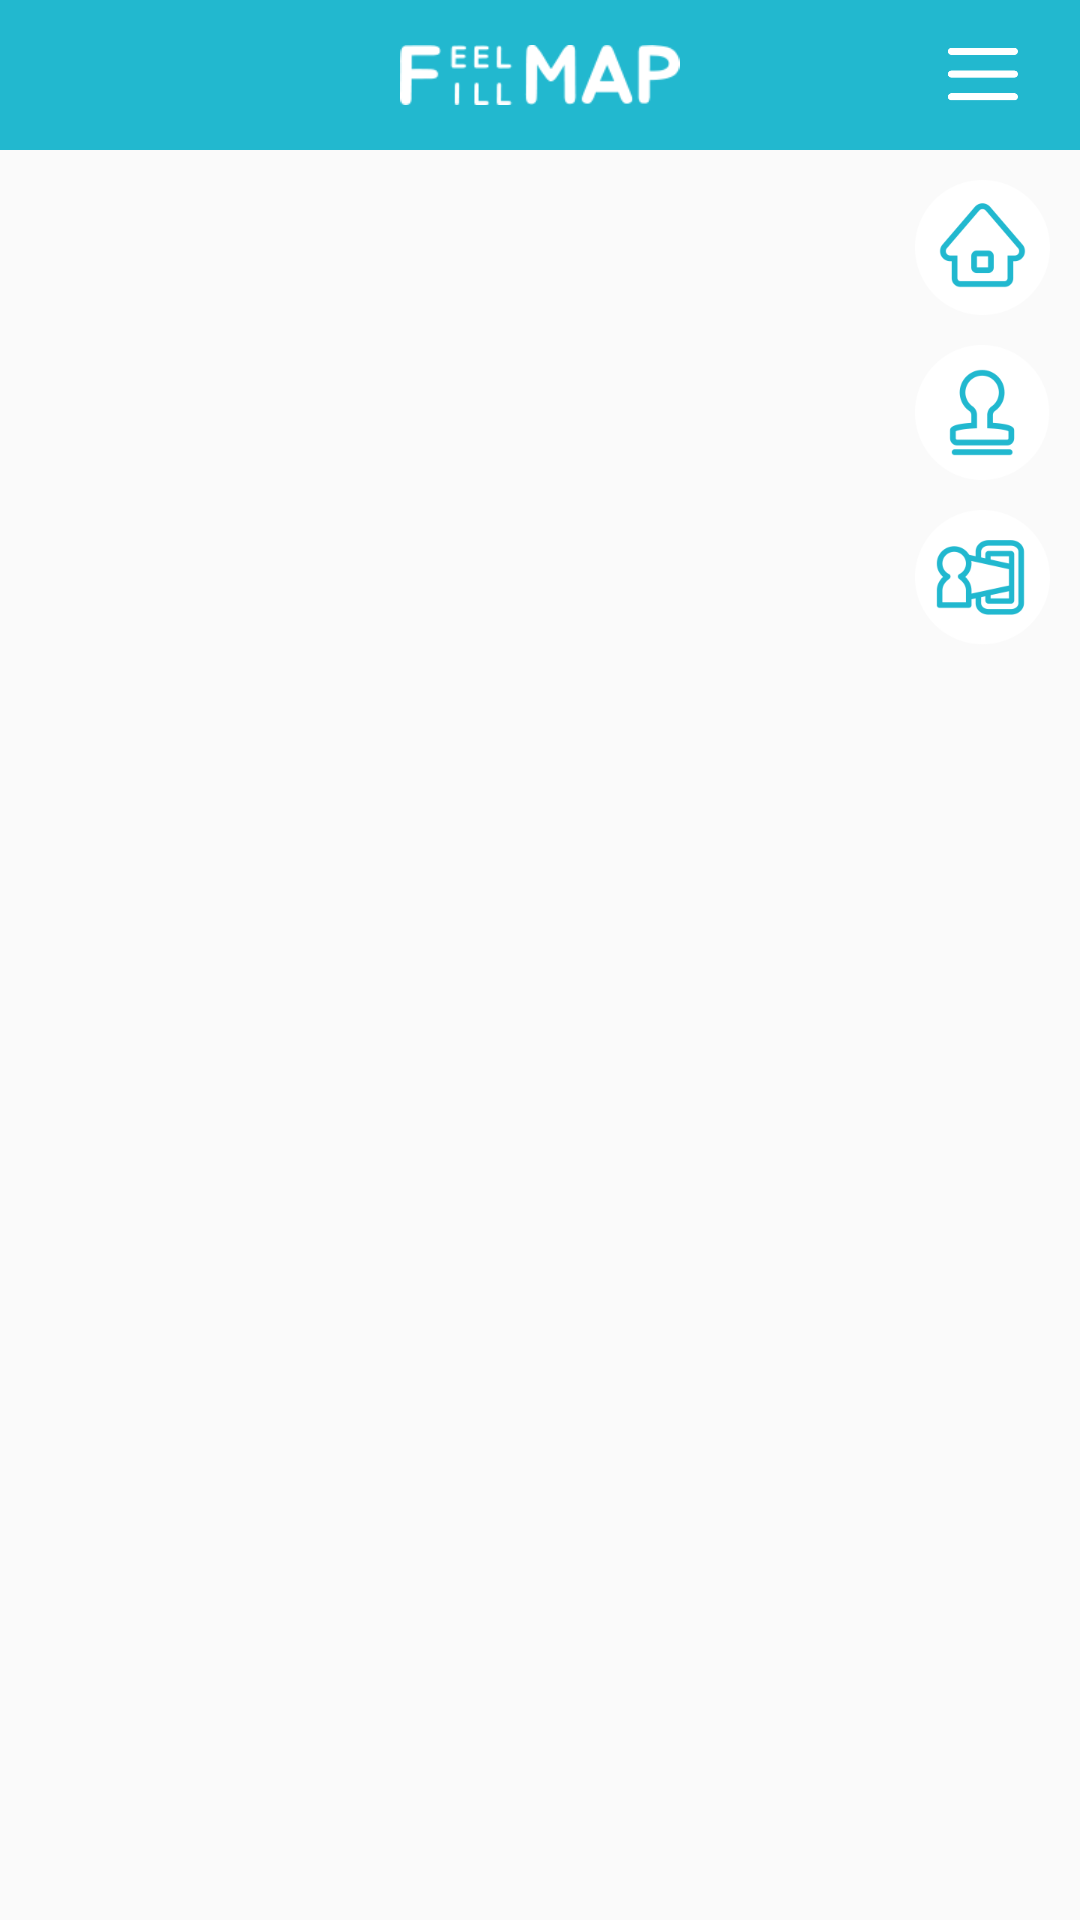

Layout XML and referenced resources for this Android screen:
<!-- AndroidManifest.xml: application theme MyAppTheme -->
<!-- res/layout/activity_fm_base.xml -->
<?xml version="1.0" encoding="utf-8"?>
<RelativeLayout xmlns:android="http://schemas.android.com/apk/res/android"
    xmlns:tools="http://schemas.android.com/tools"
    android:layout_width="match_parent"
    android:layout_height="match_parent"
    tools:context=".FmBaseActivity">

    <RelativeLayout
        android:id="@+id/base_title_layout"
        android:layout_width="match_parent"
        android:layout_height="50dp"
        android:background="#22b8cf">

        <ImageView
            android:id="@+id/base_title_btn_name"
            android:layout_width="wrap_content"
            android:layout_height="match_parent"
            android:layout_margin="15dp"
            android:layout_centerInParent="true"
            android:onClick="onBaseBtnListner"
            android:src="@drawable/base_title" />

        <Button
            android:id="@+id/base_title_btn_menu"
            android:layout_width="25dp"
            android:layout_height="25dp"
            android:layout_alignParentRight="true"
            android:layout_centerVertical="true"
            android:layout_marginRight="20dp"
            android:background="@drawable/base_menu"
            android:onClick="onBaseBtnListner" />
    </RelativeLayout>

    <FrameLayout
        android:id="@+id/base_content"
        android:layout_width="match_parent"
        android:layout_height="match_parent"
        android:layout_below="@id/base_title_layout" />

    <View
        android:id="@+id/base_dim_view"
        android:layout_width="match_parent"
        android:layout_height="match_parent"
        android:layout_below="@id/base_title_layout"
        android:background="#bb000000"
        android:visibility="gone" />

    <LinearLayout
        android:id="@+id/base_btn_layout"
        android:layout_width="wrap_content"
        android:layout_height="wrap_content"
        android:layout_alignParentRight="true"
        android:layout_below="@id/base_title_layout"
        android:layout_marginRight="5dp"
        android:layout_marginTop="5dp"
        android:orientation="vertical">

        <Button
            android:id="@+id/base_btn_1"
            android:layout_width="45dp"
            android:layout_height="45dp"
            android:layout_margin="5dp"
            android:background="@drawable/base_btn_home_drawable"
            android:onClick="onBaseBtnListner" />

        <Button
            android:id="@+id/base_btn_2"
            android:layout_width="45dp"
            android:layout_height="45dp"
            android:layout_margin="5dp"
            android:background="@drawable/base_btn_stamp_drawable"
            android:onClick="onBaseBtnListner" />

        <Button
            android:id="@+id/base_btn_3"
            android:layout_width="45dp"
            android:layout_height="45dp"
            android:layout_margin="5dp"
            android:background="@drawable/base_btn_tutorial_drawable"
            android:onClick="onBaseBtnListner" />
    </LinearLayout>

    <RelativeLayout
        android:id="@+id/base_text_app_introduce"
        android:layout_width="match_parent"
        android:layout_height="match_parent"
        android:layout_below="@id/base_title_layout"
        android:layout_margin="@dimen/activity_horizontal_margin"
        android:visibility="gone">

        <LinearLayout
            android:layout_width="wrap_content"
            android:layout_height="wrap_content"
            android:layout_centerHorizontal="true"
            android:orientation="vertical"
            android:paddingBottom="@dimen/activity_vertical_margin"
            android:paddingTop="@dimen/activity_vertical_margin">

            <TextView
                android:layout_width="match_parent"
                android:layout_height="wrap_content"
                android:gravity="center"
                android:paddingBottom="@dimen/activity_vertical_margin"
                android:paddingTop="@dimen/activity_vertical_margin"
                android:text="@string/app_introduce_title"
                android:textColor="@android:color/white"
                android:textSize="20dp" />

            <TextView
                android:layout_width="match_parent"
                android:layout_height="wrap_content"
                android:gravity="center"
                android:lineSpacingExtra="10dp"
                android:paddingBottom="@dimen/activity_vertical_margin"
                android:paddingTop="@dimen/activity_vertical_margin"
                android:text="@string/app_introduce_content"
                android:textColor="@android:color/white"
                android:textSize="15dp" />
        </LinearLayout>

        <LinearLayout
            android:layout_width="wrap_content"
            android:layout_height="wrap_content"
            android:layout_alignParentBottom="true"
            android:layout_centerHorizontal="true"
            android:orientation="vertical"
            android:paddingBottom="@dimen/activity_vertical_margin"
            android:paddingLeft="@dimen/activity_horizontal_margin"
            android:paddingRight="@dimen/activity_horizontal_margin"
            android:paddingTop="@dimen/activity_vertical_margin">

            <TextView
                android:layout_width="match_parent"
                android:layout_height="wrap_content"
                android:gravity="center"
                android:lineSpacingExtra="5dp"
                android:text="@string/app_maker_sub"
                android:textColor="@android:color/white"
                android:textSize="13dp" />

            <TextView
                android:layout_width="match_parent"
                android:layout_height="wrap_content"
                android:gravity="center"
                android:paddingBottom="@dimen/activity_vertical_margin"
                android:paddingTop="@dimen/activity_vertical_margin"
                android:text="@string/app_maker"
                android:textColor="@android:color/white"
                android:textSize="12dp" />
        </LinearLayout>
    </RelativeLayout>

</RelativeLayout>
<!-- resources referenced by this layout -->
<resources>
  <!-- drawable base_btn_home_drawable (drawable) -->
  <?xml version="1.0" encoding="utf-8"?>
  <selector xmlns:android="http://schemas.android.com/apk/res/android">
      <item android:drawable="@drawable/base_btn_home_pressed" android:state_pressed="true" /> 
      <item android:drawable="@drawable/base_btn_home" />  
  </selector>
  <!-- drawable base_btn_stamp_drawable (drawable) -->
  <?xml version="1.0" encoding="utf-8"?>
  <selector xmlns:android="http://schemas.android.com/apk/res/android">
      <item android:drawable="@drawable/base_btn_stamp_pressed" android:state_pressed="true" /> 
      <item android:drawable="@drawable/base_btn_stamp" />  
  </selector>
  <!-- drawable base_btn_tutorial_drawable (drawable) -->
  <?xml version="1.0" encoding="utf-8"?>
  <selector xmlns:android="http://schemas.android.com/apk/res/android">
      <item android:drawable="@drawable/base_btn_tutorial_pressed" android:state_pressed="true" /> 
      <item android:drawable="@drawable/base_btn_tutorial" />  
  </selector>
  <!-- drawable base_menu: png bitmap (drawable, 3997 bytes) -->
  <!-- drawable base_title: png bitmap (drawable, 5623 bytes) -->
  <string name="app_introduce_content">필seoul맵은\n서울의 대표 명소를 다니며\n게임을 통해 스탬프를 획득하고\n지도를 채워나가는 스탬프 투어 앱으로\n\n지도를 채운다는 Fill Map과\n서울을 느낀다는 Feel Map의\n의미를 갖고 있습니다.\n</string>
  <string name="app_introduce_title">직접 느끼고 채우는 서울 여행</string>
  <string name="app_maker">by 필 Maker</string>
  <string name="app_maker_sub">지도를 채우는 사람들\n느낌을 만드는 사람들</string>
  <style name="MyAppTheme" parent="Theme.AppCompat.Light.DarkActionBar">
          
          <item name="colorPrimary">@color/myColorPrimary</item>
          <item name="colorPrimaryDark">@color/myColorPrimaryDark</item>
          <item name="colorAccent">@color/myColorAccent</item>
      </style>
  <!-- drawable base_btn_home_pressed: png bitmap (drawable, 8318 bytes) -->
  <!-- drawable base_btn_home: png bitmap (drawable, 8574 bytes) -->
  <!-- drawable base_btn_stamp_pressed: png bitmap (drawable, 8428 bytes) -->
  <!-- drawable base_btn_stamp: png bitmap (drawable, 8702 bytes) -->
  <!-- drawable base_btn_tutorial_pressed: png bitmap (drawable, 9667 bytes) -->
  <!-- drawable base_btn_tutorial: png bitmap (drawable, 9940 bytes) -->
  <color name="myColorPrimary">#22b8cf</color>
  <color name="myColorPrimaryDark">#303F9F</color>
  <color name="myColorAccent">#22b8cf</color>
</resources>
